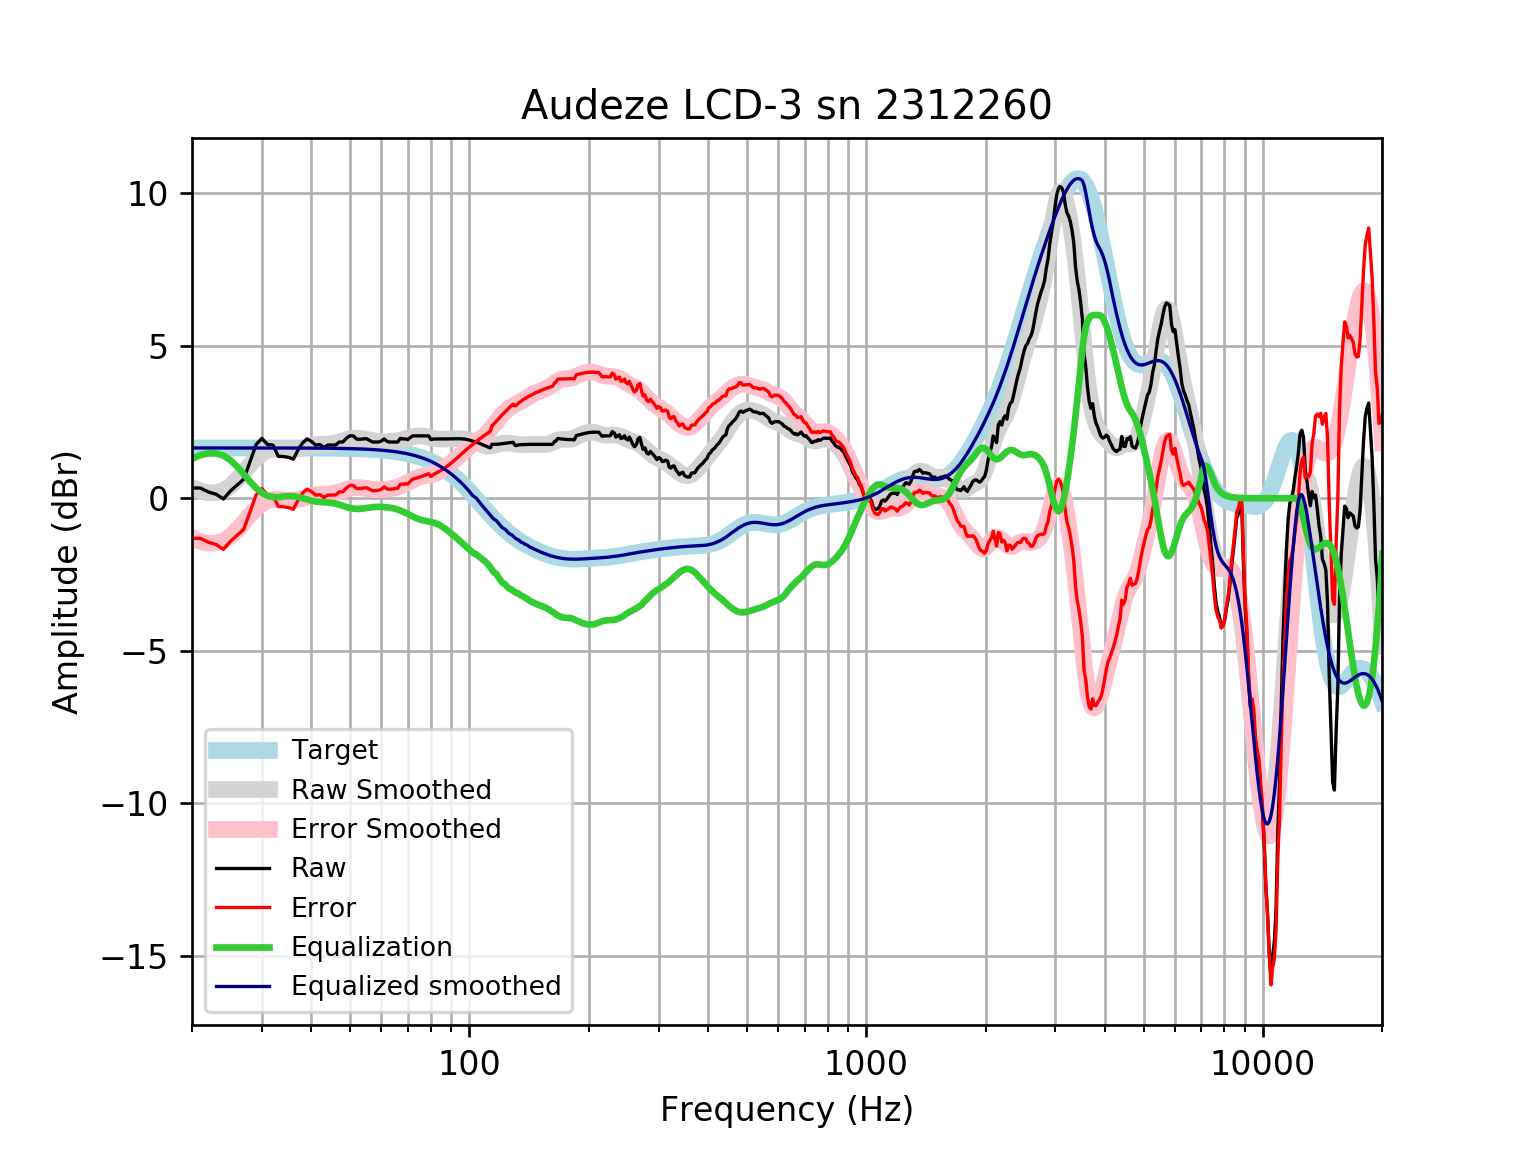

Values plotted in this chart, from the file beside it:
frequency, raw, error, smoothed, error_smoothed, equalization, equalized_raw, equalized_smoothed, target
20, 0.3338, -1.314, 0.3556, -1.292, 1.292, 1.626, 1.648, 1.648
21, 0.3338, -1.314, 0.2346, -1.413, 1.413, 1.747, 1.648, 1.648
22, 0.2055, -1.442, 0.1765, -1.471, 1.471, 1.677, 1.648, 1.648
23, 0.1326, -1.515, 0.1811, -1.467, 1.467, 1.599, 1.648, 1.648
24, -0.02615, -1.674, 0.2486, -1.399, 1.399, 1.373, 1.648, 1.648
25, 0.2397, -1.408, 0.401, -1.247, 1.247, 1.486, 1.648, 1.648
26, 0.4344, -1.213, 0.6112, -1.036, 1.036, 1.471, 1.648, 1.648
27, 0.6251, -1.022, 0.855, -0.7925, 0.7925, 1.418, 1.648, 1.648
28, 1.194, -0.4536, 1.1, -0.5472, 0.5472, 1.741, 1.647, 1.647
29, 1.755, 0.108, 1.313, -0.3344, 0.3344, 2.09, 1.647, 1.647
30, 1.963, 0.3157, 1.472, -0.1753, 0.1753, 2.138, 1.647, 1.647
31, 1.762, 0.115, 1.568, -0.07884, 0.07884, 1.841, 1.647, 1.647
32, 1.742, 0.09505, 1.608, -0.03915, 0.03915, 1.781, 1.647, 1.647
33, 1.375, -0.2718, 1.608, -0.03877, 0.03877, 1.414, 1.647, 1.647
34, 1.366, -0.2802, 1.591, -0.05557, 0.05557, 1.422, 1.646, 1.646
35, 1.341, -0.3049, 1.577, -0.06898, 0.06898, 1.41, 1.646, 1.646
36, 1.281, -0.364, 1.58, -0.0657, 0.0657, 1.347, 1.645, 1.645
37, 1.581, -0.06364, 1.603, -0.04214, 0.04214, 1.623, 1.645, 1.645
38, 1.814, 0.1695, 1.641, -0.003289, 0.003289, 1.817, 1.644, 1.644
39, 1.943, 0.2993, 1.685, 0.04093, -0.04093, 1.902, 1.644, 1.644
40, 1.862, 0.219, 1.723, 0.08037, -0.08037, 1.782, 1.643, 1.643
41, 1.742, 0.09976, 1.751, 0.1086, -0.1086, 1.633, 1.642, 1.642
42, 1.758, 0.1168, 1.766, 0.1246, -0.1246, 1.633, 1.641, 1.641
43, 1.665, 0.02483, 1.773, 0.1328, -0.1328, 1.532, 1.64, 1.64
44, 1.742, 0.1032, 1.779, 0.1402, -0.1402, 1.602, 1.639, 1.639
45, 1.742, 0.1047, 1.791, 0.1535, -0.1535, 1.588, 1.637, 1.637
46, 1.742, 0.1064, 1.812, 0.1765, -0.1765, 1.565, 1.635, 1.635
47, 1.842, 0.2089, 1.843, 0.2093, -0.2093, 1.633, 1.634, 1.633
48, 1.842, 0.2111, 1.879, 0.248, -0.248, 1.594, 1.631, 1.631
49, 1.968, 0.3389, 1.916, 0.2867, -0.2867, 1.681, 1.629, 1.629
50, 2.047, 0.4209, 1.945, 0.3191, -0.3191, 1.728, 1.626, 1.626
51, 2.044, 0.4204, 1.964, 0.3408, -0.3408, 1.703, 1.623, 1.623
52, 1.937, 0.3177, 1.97, 0.3498, -0.3498, 1.588, 1.62, 1.62
53, 1.933, 0.3175, 1.963, 0.3473, -0.3473, 1.586, 1.616, 1.616
54, 1.943, 0.3311, 1.948, 0.3363, -0.3363, 1.607, 1.612, 1.612
55, 1.953, 0.3462, 1.928, 0.3209, -0.3209, 1.633, 1.607, 1.607
56, 1.899, 0.297, 1.908, 0.3054, -0.3054, 1.594, 1.602, 1.602
57, 1.842, 0.2459, 1.889, 0.2927, -0.2927, 1.55, 1.596, 1.596
58, 1.842, 0.2521, 1.875, 0.2846, -0.2846, 1.558, 1.59, 1.59
59, 1.842, 0.259, 1.865, 0.2815, -0.2815, 1.561, 1.583, 1.583
60, 1.872, 0.2963, 1.859, 0.2831, -0.2831, 1.589, 1.576, 1.576
61, 1.943, 0.3752, 1.856, 0.2886, -0.2886, 1.654, 1.568, 1.568
62, 1.864, 0.3047, 1.856, 0.2975, -0.2975, 1.566, 1.559, 1.559
63, 1.84, 0.2913, 1.859, 0.3099, -0.3099, 1.53, 1.549, 1.549
64, 1.842, 0.3039, 1.865, 0.3261, -0.3261, 1.516, 1.538, 1.538
65, 1.842, 0.3154, 1.874, 0.3467, -0.3467, 1.496, 1.527, 1.527
66, 1.842, 0.3279, 1.887, 0.3722, -0.3722, 1.47, 1.514, 1.514
67, 1.963, 0.4621, 1.904, 0.4027, -0.4027, 1.56, 1.501, 1.501
68, 1.943, 0.4566, 1.924, 0.4378, -0.4378, 1.505, 1.486, 1.486
69, 1.943, 0.4723, 1.947, 0.4764, -0.4764, 1.467, 1.471, 1.471
70, 1.923, 0.4691, 1.971, 0.5172, -0.5172, 1.406, 1.454, 1.454
71, 1.989, 0.5536, 1.994, 0.5584, -0.5584, 1.431, 1.436, 1.436
72, 2.044, 0.6275, 2.014, 0.5983, -0.5983, 1.445, 1.416, 1.416
73, 2.044, 0.6483, 2.03, 0.6353, -0.6353, 1.408, 1.395, 1.395
74, 2.044, 0.6706, 2.041, 0.6678, -0.6678, 1.376, 1.373, 1.373
75, 2.044, 0.6943, 2.044, 0.6953, -0.6953, 1.348, 1.349, 1.349
76, 2.044, 0.7196, 2.041, 0.7174, -0.7174, 1.326, 1.324, 1.324
77, 2.044, 0.7463, 2.032, 0.7348, -0.7348, 1.309, 1.297, 1.297
78, 2.044, 0.7747, 2.018, 0.749, -0.749, 1.295, 1.269, 1.269
79, 2.043, 0.8043, 2.001, 0.762, -0.762, 1.281, 1.239, 1.239
... 553 more rows
